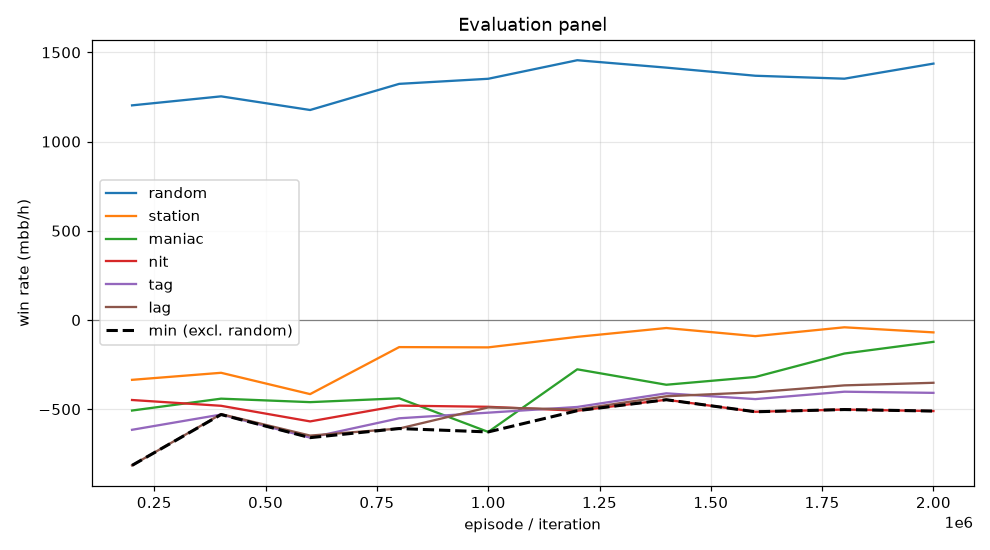

Data behind this chart, as committed beside it:
episode, min, mean, random_mean, random_se, station_mean, station_se, maniac_mean, maniac_se, nit_mean, nit_se, tag_mean, tag_se, lag_mean, lag_se, act_call, act_raise, act_fold, act_check
199999, -815.0, -544.4, 1203, 105.3, -335.5, 75.6, -507.5, 139, -448.5, 106.3, -615.5, 109.3, -815.0, 115.6, 0.4954, 0.4338, 0.04193, 0.02888
399999, -530.0, -455.1, 1254, 97.24, -296.0, 68.21, -441.0, 97.6, -481.0, 108.1, -530.0, 104.9, -527.5, 102.6, 0.5326, 0.4088, 0.03601, 0.02259
599999, -659.5, -550.4, 1177, 99.12, -415.5, 78.08, -460.5, 95.77, -568.5, 109.9, -659.5, 104.2, -648.0, 106.7, 0.5402, 0.4005, 0.03391, 0.02541
799999, -608.5, -446.1, 1324, 99.47, -152.0, 68.03, -439.0, 90.44, -480.0, 106.6, -551.0, 106.3, -608.5, 100.8, 0.5432, 0.4075, 0.02952, 0.01976
999999, -627.5, -455.4, 1352, 104.2, -153.5, 54.84, -627.5, 92.81, -486.5, 109.2, -519.5, 104.1, -490.0, 103.7, 0.5306, 0.4387, 0.02298, 0.007677
1199999, -508.5, -373.8, 1456, 98.34, -94.5, 56.18, -276.5, 89.16, -508.5, 108.6, -487.5, 99.7, -502.0, 101.5, 0.5453, 0.4237, 0.01855, 0.01247
1399999, -447.0, -338.7, 1414, 102, -45.0, 49.43, -363.0, 85.46, -447.0, 110.2, -411.0, 101.8, -427.5, 97.95, 0.5501, 0.4264, 0.01556, 0.007872
1599999, -514.5, -354.6, 1369, 103.2, -90.5, 53.5, -319.5, 91.46, -514.5, 114.3, -443.5, 103.6, -405.0, 100.9, 0.5416, 0.4319, 0.01856, 0.007999
1799999, -502.0, -299.9, 1352, 101.6, -41.0, 45.07, -188.0, 68.18, -502.0, 111.1, -402.0, 98.35, -366.5, 92.93, 0.5568, 0.4254, 0.01248, 0.005337
1999999, -510.5, -292.6, 1437, 102, -69.5, 46.71, -122.5, 83.67, -510.5, 110.7, -408.5, 99.97, -352.0, 94.68, 0.5527, 0.4284, 0.01054, 0.008287
